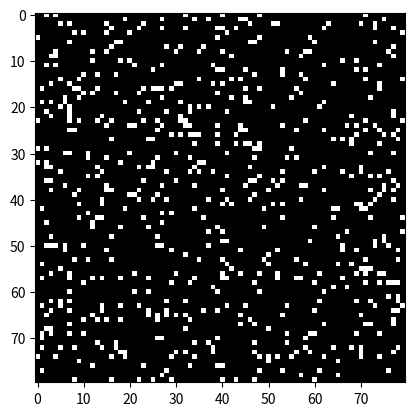

Python code for this plot:
# **************************************************************************** #
#                                                        __________            #
#                                                       | Hi there.|   ::.     #
#    gameoflife.py                                      |_______  _| :.:       #
#                                                     ::.::     \/      .:.    #
# [redacted]
#                                                   :.:  ((  ( . w . )  .:.    #
# [redacted]
# [redacted]
#                                                                              #
# **************************************************************************** #

import random
import numpy as np
from matplotlib import pyplot as plt

class Game:
    def __init__(self, width, height, generations):
        self.height = height 
        self.width = width
        self.generations = generations
        self.grid = np.zeros(width*height, dtype='int').reshape(width, height)
        
# I want to control the distribution ratio so let me go ahead and plug the ones
# in like this
        for i in range(0, width):
            for j in range(0, height):
                if (random.randint(0, 100) < 10):
                    self.grid[i][j] = 1
                else:
                    self.grid[i][j] = 0
        plt.figure()
        plotted_img = plt.imshow(self.grid, interpolation="nearest",
                                cmap=plt.cm.gray)
        plt.show()


test_grid = Game(80, 80, 10)